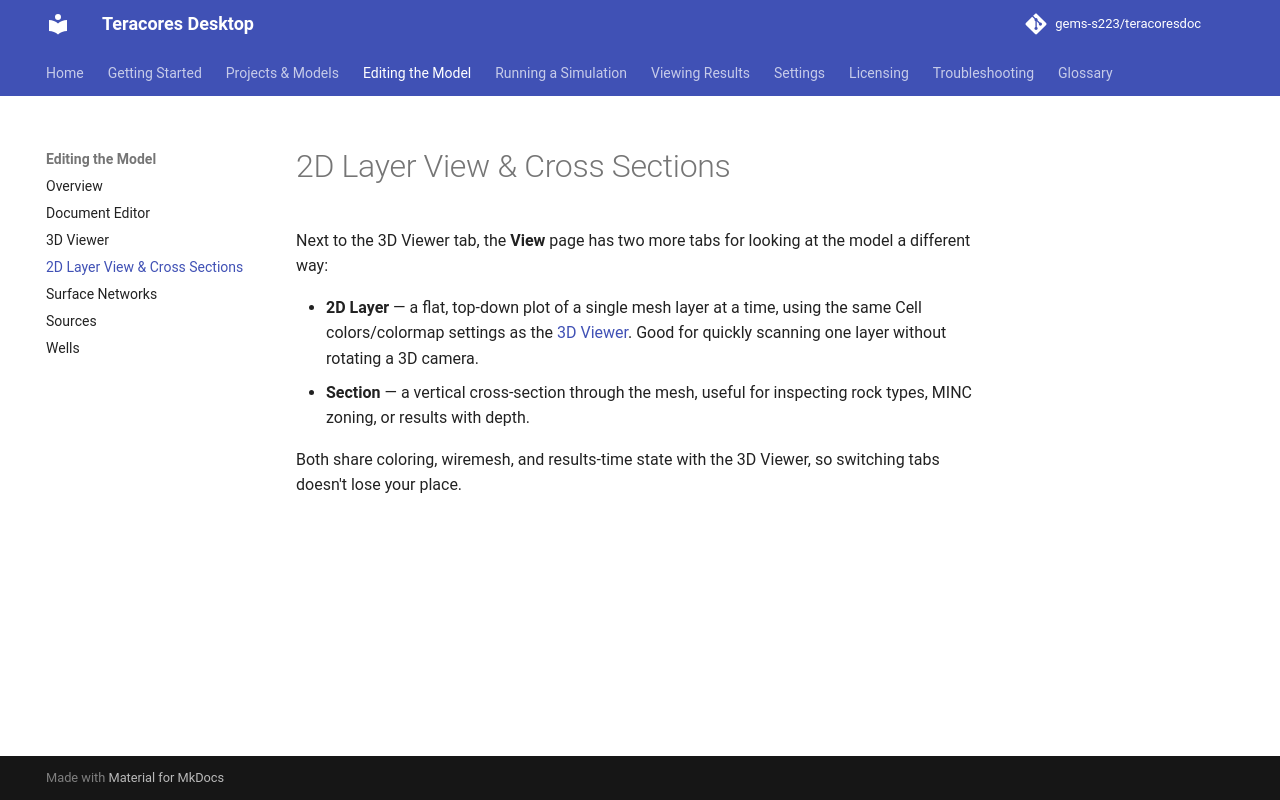

repository: gems-s223/teracoresdoc · page: layer-and-sections/index.html · generator: mkdocs

# 2D Layer View & Cross Sections

Next to the 3D Viewer tab, the **View** page has two more tabs for looking at the model a different way:

- **2D Layer** — a flat, top-down plot of a single mesh layer at a time, using the same Cell colors/colormap settings as the [3D Viewer](3d-viewer.md). Good for quickly scanning one layer without rotating a 3D camera.
- **Section** — a vertical cross-section through the mesh, useful for inspecting rock types, MINC zoning, or results with depth.

Both share coloring, wiremesh, and results-time state with the 3D Viewer, so switching tabs doesn't lose your place.
